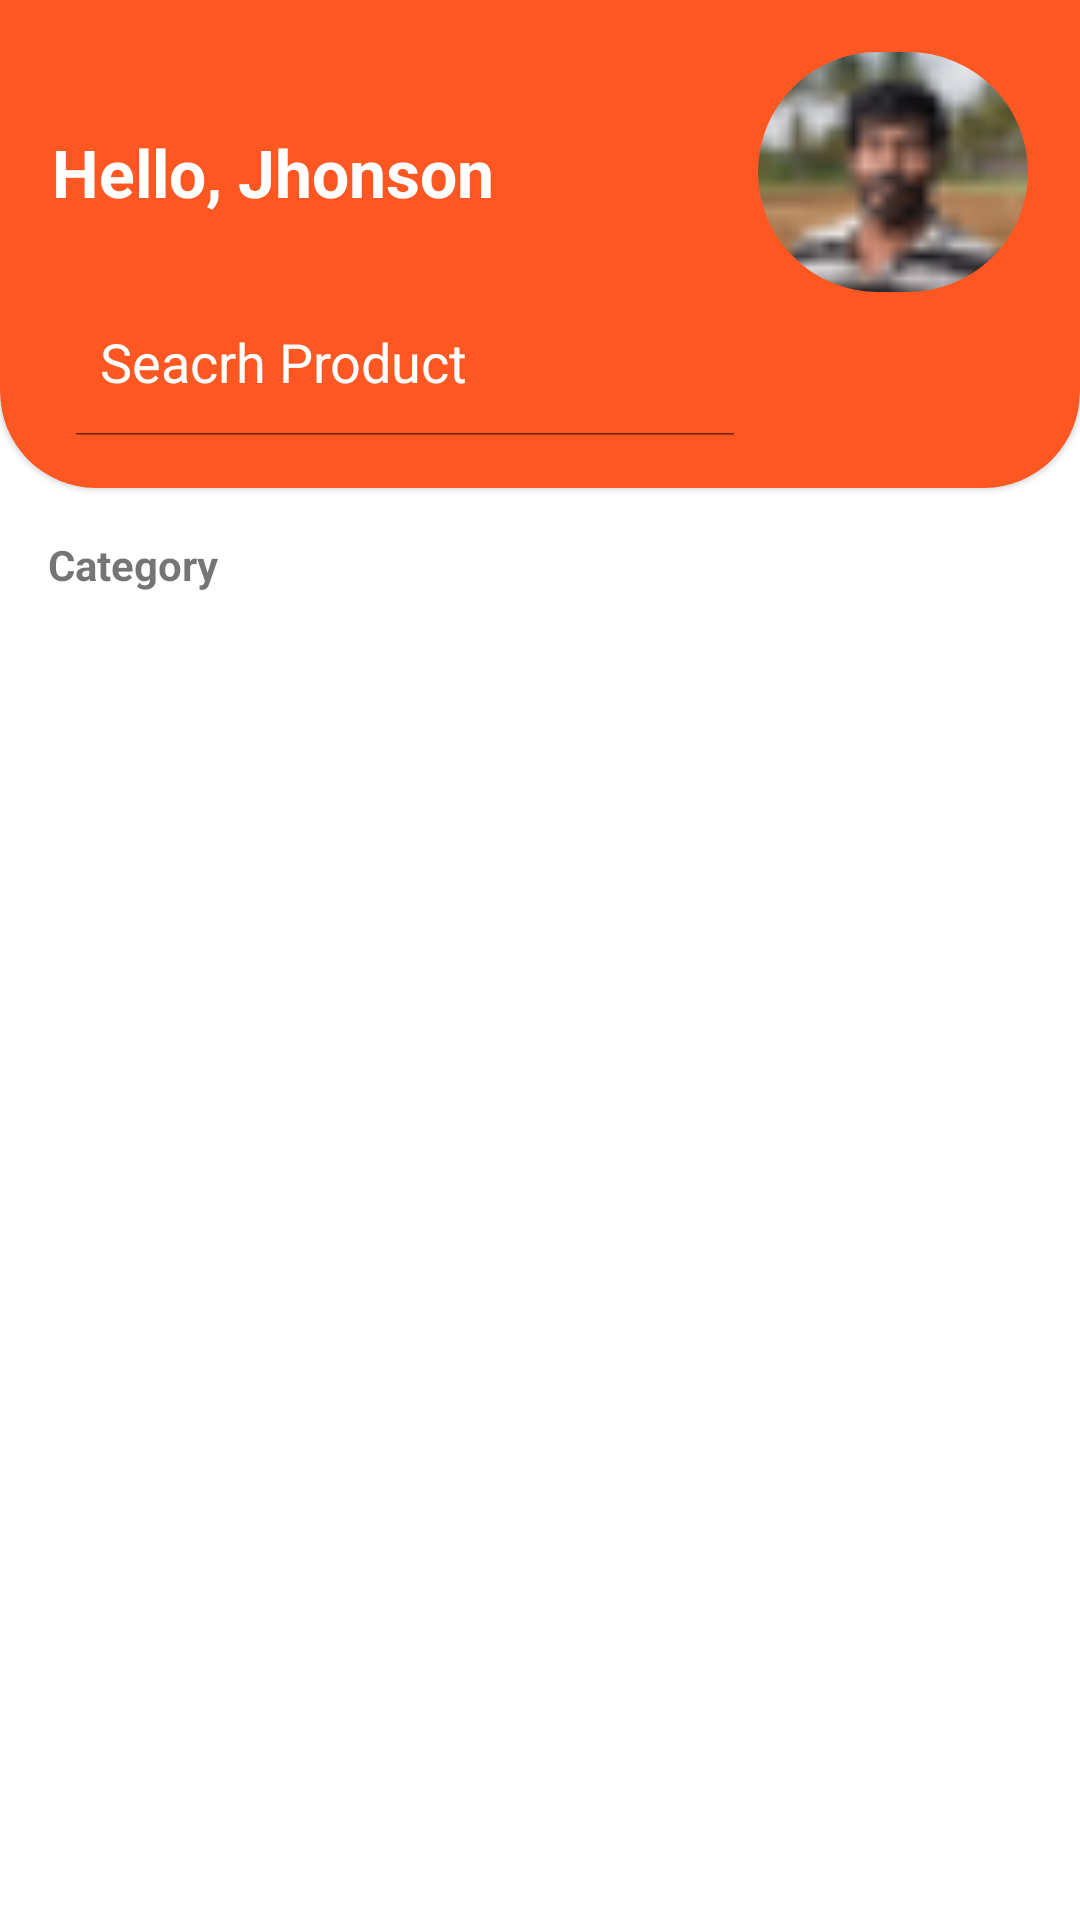

Here is an Android app screen rendered from its layout file. Give the layout XML and the strings, colors and styles it references.
<!-- AndroidManifest.xml: application theme AppTheme -->
<!-- res/layout/home_fragment.xml -->
<?xml version="1.0" encoding="utf-8"?>
<androidx.constraintlayout.widget.ConstraintLayout
        xmlns:android="http://schemas.android.com/apk/res/android"
        xmlns:app="http://schemas.android.com/apk/res-auto"
        xmlns:tools="http://schemas.android.com/tools"
        android:layout_width="match_parent"
        android:layout_height="match_parent"
        tools:context=".ui.home.HomeFragment"
        >

    <com.google.android.material.card.MaterialCardView
            android:layout_width="match_parent"
            android:layout_height="wrap_content"
            style="@style/HomeCardTop"
            app:cardBackgroundColor="@color/colorPrimary"
            app:layout_constraintStart_toStartOf="parent"
            app:layout_constraintTop_toTopOf="parent"
            app:layout_constraintEnd_toEndOf="parent"
            android:id="@+id/topCard"
            >

        <androidx.constraintlayout.widget.ConstraintLayout
                android:layout_width="match_parent"
                android:layout_height="wrap_content"
                android:padding="8dp"
                >

            <TextView
                    android:layout_width="0dp"
                    android:layout_height="wrap_content"
                    android:text="Hello, Jhonson"
                    android:textColor="@color/white"
                    android:textStyle="bold"
                    android:textAppearance="@style/TextAppearance.AppCompat.Large"
                    app:layout_constraintStart_toStartOf="parent"
                    app:layout_constraintTop_toTopOf="@+id/shapeableImageView"
                    android:id="@+id/textView"
                    app:layout_constraintEnd_toStartOf="@+id/shapeableImageView"
                    app:layout_constraintBottom_toBottomOf="@+id/shapeableImageView"
                    />

            <com.google.android.material.imageview.ShapeableImageView
                    android:layout_width="90dp"
                    android:layout_height="80dp"
                    android:scaleType="centerCrop"
                    app:srcCompat="@drawable/photo"
                    app:shapeAppearanceOverlay="@style/ShapeAppearanceOverlay.App.CornerSize50Percent"
                    app:layout_constraintEnd_toEndOf="parent"
                    app:layout_constraintTop_toTopOf="parent"
                    android:id="@+id/shapeableImageView"
                    />

            <androidx.appcompat.widget.SearchView
                    android:layout_width="0dp"
                    android:layout_height="wrap_content"
                    app:searchIcon="@drawable/ic_baseline_search_24"
                    app:queryHint="Seacrh Product"
                    app:iconifiedByDefault="false"
                    app:layout_constraintTop_toBottomOf="@+id/shapeableImageView"
                    app:layout_constraintBottom_toBottomOf="parent"
                    app:layout_constraintStart_toStartOf="@+id/textView"
                    app:layout_constraintEnd_toEndOf="@+id/textView"
                    />
        </androidx.constraintlayout.widget.ConstraintLayout>
    </com.google.android.material.card.MaterialCardView>

    <TextView
            android:layout_width="wrap_content"
            android:layout_height="wrap_content"
            android:text="Category"
            android:textStyle="bold"
            app:layout_constraintTop_toBottomOf="@+id/topCard"
            app:layout_constraintStart_toStartOf="parent"
            android:layout_marginStart="16dp"
            android:layout_marginTop="16dp"
            android:id="@+id/textView2"
            />

    <androidx.recyclerview.widget.RecyclerView
            android:id="@+id/rvCategory"
            android:layout_width="0dp"
            android:layout_height="wrap_content"
            android:minHeight="100dp"
            android:layout_marginTop="8dp"
            android:layout_marginEnd="16dp"
            android:orientation="horizontal"
            tools:listitem="@layout/item_category"
            app:layoutManager="androidx.recyclerview.widget.LinearLayoutManager"
            app:layout_constraintTop_toBottomOf="@+id/textView2"
            app:layout_constraintEnd_toEndOf="parent"
            app:layout_constraintStart_toStartOf="@+id/textView2"
            />

    <androidx.recyclerview.widget.RecyclerView
            android:id="@+id/rvProduct"
            android:layout_width="0dp"
            android:layout_height="0dp"
            android:layout_marginTop="16dp"
            app:layout_constraintBottom_toBottomOf="parent"
            app:layout_constraintTop_toBottomOf="@+id/rvCategory"
            app:layout_constraintEnd_toEndOf="@+id/rvCategory"
            app:layout_constraintStart_toStartOf="@+id/rvCategory"
            tools:listitem="@layout/item_product"/>
</androidx.constraintlayout.widget.ConstraintLayout>
<!-- res/layout/item_category.xml (included above) -->
<?xml version="1.0" encoding="utf-8"?>
<com.google.android.material.card.MaterialCardView
        xmlns:android="http://schemas.android.com/apk/res/android"
        xmlns:app="http://schemas.android.com/apk/res-auto"
        android:layout_width="80dp"
        android:layout_height="wrap_content"
        android:layout_margin="8dp"
        android:id="@+id/materialCardView"
        app:cardCornerRadius="8dp"
        app:cardElevation="8dp">

    <TextView
            android:id="@+id/name"
            android:layout_width="wrap_content"
            android:layout_height="wrap_content"
            android:padding="16dp"
            android:text="Category 1"
            android:drawablePadding="8dp"
            android:layout_gravity="center"
            android:gravity="center"
            android:textStyle="bold"
            app:drawableTopCompat="@drawable/chair"
            />
</com.google.android.material.card.MaterialCardView>
<!-- res/layout/item_product.xml (included above) -->
<?xml version="1.0" encoding="utf-8"?>
<androidx.constraintlayout.widget.ConstraintLayout
        xmlns:android="http://schemas.android.com/apk/res/android"
        xmlns:app="http://schemas.android.com/apk/res-auto"
        android:layout_width="match_parent"
        android:layout_height="wrap_content"
        android:layout_margin="8dp"
        >

    <com.google.android.material.imageview.ShapeableImageView
            android:id="@+id/imageProduct"
            style="@style/ShapeAppearanceOverlay.App.CornerSize8Percent"
            android:layout_width="130dp"
            android:layout_height="130dp"
            android:scaleType="centerCrop"
            app:srcCompat="@drawable/chair_product"
            app:layout_constraintTop_toTopOf="parent"
            app:layout_constraintStart_toStartOf="parent"
            />

    <TextView
            android:id="@+id/txtProduct"
            android:layout_width="0dp"
            android:layout_height="wrap_content"
            android:textStyle="bold"
            android:text="Product Name"
            app:layout_constraintEnd_toEndOf="parent"
            app:layout_constraintStart_toEndOf="@+id/imageProduct"
            app:layout_constraintTop_toTopOf="@+id/imageProduct"
            android:textAppearance="@style/TextAppearance.AppCompat.Large"
            android:layout_marginStart="16dp"
            />

    <TextView
            android:id="@+id/txtDescription"
            android:layout_width="0dp"
            android:layout_height="wrap_content"
            android:text="Product Description"
            android:maxLines="2"
            android:ellipsize="end"
            app:layout_constraintTop_toBottomOf="@+id/txtProduct"
            app:layout_constraintStart_toStartOf="@+id/txtProduct"
            app:layout_constraintEnd_toEndOf="@+id/txtProduct"
            android:layout_marginTop="8dp"
            />

    <TextView
            android:id="@+id/viewPrice"
            android:layout_width="0dp"
            android:layout_height="wrap_content"
            android:text="Price"
            app:layout_constraintStart_toStartOf="@+id/txtDescription"
            app:layout_constraintBottom_toTopOf="@+id/txtPrice"
            app:layout_constraintEnd_toStartOf="@+id/viewColor"
            android:layout_marginBottom="8dp"
            />

    <TextView
            android:layout_width="0dp"
            android:layout_height="wrap_content"
            android:text="$ 79,54"
            app:layout_constraintBottom_toBottomOf="@+id/imageProduct"
            android:layout_marginBottom="8dp"
            app:layout_constraintStart_toStartOf="@+id/viewPrice"
            android:id="@+id/txtPrice"
            android:textStyle="bold"
            android:textColor="@color/colorPrimary"
            app:layout_constraintEnd_toEndOf="@+id/viewPrice"
            android:textAppearance="@style/TextAppearance.AppCompat.Large"
            />

    <TextView
            android:id="@+id/viewColor"
            android:layout_width="0dp"
            android:layout_height="wrap_content"
            android:text="Color"
            app:layout_constraintEnd_toEndOf="parent"
            app:layout_constraintTop_toTopOf="@+id/viewPrice"
            app:layout_constraintStart_toEndOf="@+id/viewPrice"
            android:layout_marginStart="16dp"
            />

    <View
            android:id="@+id/colorsatu"
            android:background="@color/biru"
            android:layout_width="24dp"
            android:layout_height="24dp"
            app:layout_constraintBottom_toBottomOf="@+id/txtPrice"
            app:layout_constraintStart_toStartOf="@+id/viewColor"
            app:layout_constraintTop_toTopOf="@+id/txtPrice"
            />

    <View
            android:id="@+id/colordua"
            android:layout_width="24dp"
            android:layout_height="24dp"
            android:background="@color/orange"
            app:layout_constraintTop_toTopOf="@+id/colorsatu"
            app:layout_constraintBottom_toBottomOf="@+id/colorsatu"
            app:layout_constraintStart_toEndOf="@+id/colorsatu"
            android:layout_marginStart="8dp"
            />
    <View
            android:id="@+id/colortiga"
            android:layout_width="24dp"
            android:layout_height="24dp"
            android:background="@color/merah"
            app:layout_constraintTop_toTopOf="@+id/colordua"
            app:layout_constraintBottom_toBottomOf="@+id/colordua"
            app:layout_constraintStart_toEndOf="@+id/colordua"
            android:layout_marginStart="8dp"
            />
</androidx.constraintlayout.widget.ConstraintLayout>
<!-- resources referenced by this layout -->
<resources>
  <color name="biru">#3F51B5</color>
  <color name="colorPrimary">#FF5722</color>
  <color name="merah">#E91E63</color>
  <color name="orange">#FF9800</color>
  <color name="white">#ffffff</color>
  <!-- drawable chair: png bitmap (drawable, 188 bytes) -->
  <!-- drawable chair_product: png bitmap (drawable, 861479 bytes) -->
  <!-- drawable photo: png bitmap (drawable, 1904 bytes) -->
  <style name="HomeCardTop" parent="@style/Widget.MaterialComponents.CardView">
          <item name="shapeAppearanceOverlay">@style/ShapeAppearanceOverlay_card_custom_corners</item>
      </style>
  <style name="ShapeAppearanceOverlay.App.CornerSize50Percent" parent="">
          <item name="cornerSize">50%</item>
      </style>
  <style name="ShapeAppearanceOverlay.App.CornerSize8Percent" parent="">
          <item name="cornerSize">8%</item>
      </style>
  <style name="AppTheme" parent="Theme.MaterialComponents.Light.NoActionBar">
          
          <item name="colorPrimary">@color/colorPrimary</item>
          <item name="colorPrimaryDark">@color/colorPrimaryDark</item>
          <item name="colorAccent">@color/colorAccent</item>
          <item name="android:textColorHint">@color/white</item>
  
          <item name="android:textColorPrimary">@color/black</item>
      </style>
  <style name="ShapeAppearanceOverlay_card_custom_corners" parent="">
          <item name="cornerFamily">rounded</item>
          <item name="cornerSizeTopRight">0dp</item>
          <item name="cornerSizeTopLeft">0dp</item>
          <item name="cornerSizeBottomRight">32dp</item>
          <item name="cornerSizeBottomLeft">32dp</item>
      </style>
  <color name="colorPrimaryDark">#FF5722</color>
  <color name="colorAccent">#FF9800</color>
  <color name="black">#000000</color>
</resources>
